Run: headless pygame with SDL's dummy video driver; simulated clock (each Clock.tick advances the game by its frame time, no real sleeping); random seed 0; keys injected as events and as key.get_pressed() state; no mouse input.
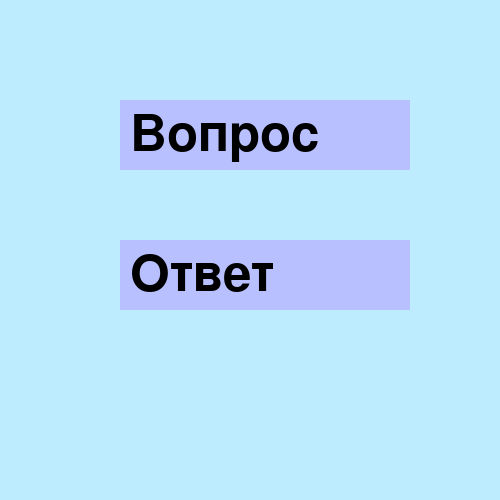
Frame 1 of 4 · flips 1–60 · no input
Frame 2 of 4 · flips 61–180 · tapped SPACE, RETURN · held RIGHT (→), D · screen unchanged from frame 1, image omitted
Frame 3 of 4 · flips 181–300 · held DOWN (↓), S · screen unchanged from frame 2, image omitted
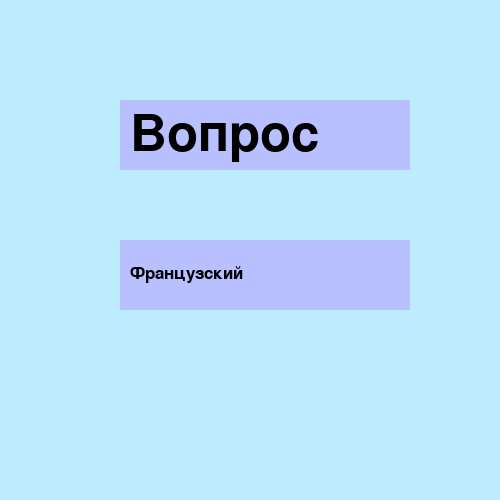
Frame 4 of 4 · flips 301–420 · held LEFT (←), A, UP (↑), W

The pygame program that drew these frames:

import pygame
from random import randint

pygame.init()

# создание окна игры
clock = pygame.time.Clock()
mw = pygame.display.set_mode((500, 500))
back = (189, 236, 255)  # цвет фона
mw.fill(back)
# цвета
LIGHT_BLUE = (185, 192, 255)
BLACK = (0, 0, 0)


# класс для создания прямоугольника с текстом
class TextArea:
    def __init__(self, x, y, width, height, color):
        # создаём прямоугольник
        self.rect = pygame.Rect(x, y, width, height)
        self.fill_color = color
        # список с надписями
        self.titles = list()

    def add_text(self, text):
        self.titles.append(text)

    def set_text(self, number, fsize, text_color=BLACK):
        # установить текст
        self.text = self.titles[number]
        self.image = pygame.font.Font(None, fsize).render(self.text, True, text_color)

    def draw(self, shift_x, shift_y):
        # отрисовать прямоугольник с текстом
        pygame.draw.rect(mw, self.fill_color, self.rect)
        mw.blit(self.image, (self.rect.x + shift_x, self.rect.y + shift_y))


# создание карточек
quest_card = TextArea(120, 100, 290, 70, LIGHT_BLUE)
ans_card = TextArea(120, 240, 290, 70, LIGHT_BLUE)
quest_card.add_text('Вопрос')
ans_card.add_text('Ответ')

quest_card.add_text('Что изучаешь в Алгоритмике?')
quest_card.add_text('На каком языке говорят во Франции?')
quest_card.add_text('Что растёт на яблоне?')

ans_card.add_text('Python')
ans_card.add_text('Французский')
ans_card.add_text('Яблоки')

quest_card.set_text(0, 75)
ans_card.set_text(0, 75)

quest_card.draw(10, 10)
ans_card.draw(10, 10)

while True:
    for event in pygame.event.get():
        if event.type == pygame.KEYDOWN:
            if event.key == pygame.K_q:
                num = randint(1, len(quest_card.titles) - 1)
                quest_card.set_text(num, 25)
                quest_card.draw(10, 25)

            if event.key == pygame.K_a:
                num = randint(1, len(ans_card.titles) - 1)
                ans_card.set_text(num, 25)
                ans_card.draw(10, 25)
    pygame.display.update()
    clock.tick(40)
